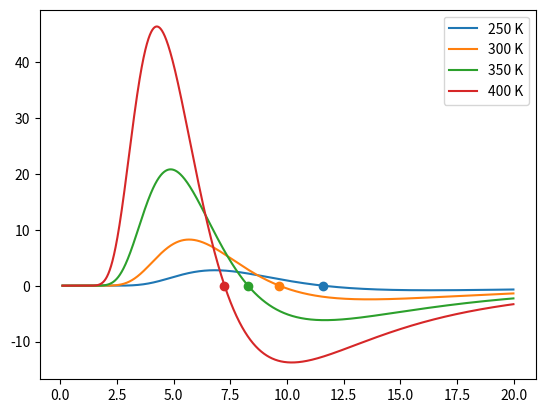

This chart was generated by the following Python code:

# coding: utf-8

# <h1>Table of Contents<span class="tocSkip"></span></h1>
# <div class="toc"><ul class="toc-item"></ul></div>

# Upload a notebook to connect that:
# 
# -   Uses your Planck function (or mine) and numpy.diff to find
# 
#     $$\frac{dE_\lambda}{d\lambda}$$
# 
#     for a range of wavelengths between 0.1 - 20 microns and
#     temperatures of Temp = 250 K, 300 K, 350 K, 400 K.
# 
# -   With day3\_datetime.ipynb\_ Section 3 as a guide, plot these 4
#     curves with a legend and show that each one passes through
#     0 (i.e. the Planck function reaches a maximum) at a wavelength
#     of:
# 
#     $$\lambda_{max} = \frac{a}{Temp}$$
# 
#     in agreement with Stull 2.14 (Wien's law)
# 
#     (i.e. -- your graph should have 4 lines, a legend, and four
#     colored dots at coordinates ($\lambda_{max}$, 0) that hopefully
#     lie on appropriate the line.
# 

# In[5]:


import numpy as np
from matplotlib import pyplot as plt
#
# get Stull's c_1 and c_2 from fundamental constants
#
c=2.99792458e+08  #m/s -- speed of light in vacuum
h=6.62606876e-34  #J s  -- Planck's constant
kb=1.3806503e-23  # J/K  -- Boltzman's constant
c=3.e8  #speed of light in vacuum (m/s)
c1=2.*h*c**2.*np.pi
c2=h*c/kb
sigma=2.*np.pi**5.*kb**4./(15*h**3.*c**2.)

def planckwavelen(wavel,Temp):
    """
    Calculate the blackbody radiant exitence (Stull 2.13)
    
    Parameters
    ----------
    
      wavel: float or array
           wavelength (meters)
           
      Temp: float
           temperature (K)
           
    Returns
    -------
    
    Elambda:  float or arr
           monochromatic radiant exitence (W/m^2/m)
    """
    Elambda=c1/(wavel**5.*(np.exp(c2/(wavel*Temp)) -1))
    return Elambda


# In[6]:


get_ipython().run_line_magic('matplotlib', 'inline')
a= 2897.  #micron Kelvins -- Stull eq. 2.14
Temps = [250, 300, 350, 400]  #Kelvins
wavelengths = np.arange(0.1, 20,0.01)  #microns
#
# initialize a dictionary with empty lists
#
# below I do it the long way
#
# shorter way, use defaultdict:
# from collections import defaultdict
# hold_dict = defaultdict(list)
#
#
hold_dict={}
for a_temp in Temps: 
    hold_dict[a_temp] = []
    
dlambda = np.diff(wavelengths)
#
# empty list hold_list to hold the wavelengths of maxima
#
hold_max=[]
for a_temp in Temps:
    E_vals = planckwavelen(wavelengths*1.e-6,a_temp)*1.e-6  #W/m^2/micron
    dE = np.diff(E_vals)
    deriv = dE/dlambda
    hold_dict[a_temp]=deriv
    hold_max.append(a/a_temp)
  
plt.close('all')
avg_wavelength=(wavelengths[1:] + wavelengths[:-1])/2.
fig, ax = plt.subplots(1,)
for a_temp in hold_dict.keys():
    deriv = hold_dict[a_temp]
    max_wavelen = a/a_temp
    line_label = "{} K".format(a_temp)
    the_line=ax.plot(avg_wavelength,deriv,label=line_label)
    #
    # make the points and lines the same color
    #
    color=the_line[0].get_color()
    ax.plot(max_wavelen,0,'o',color=color)
_=ax.legend()
    


# ## 
